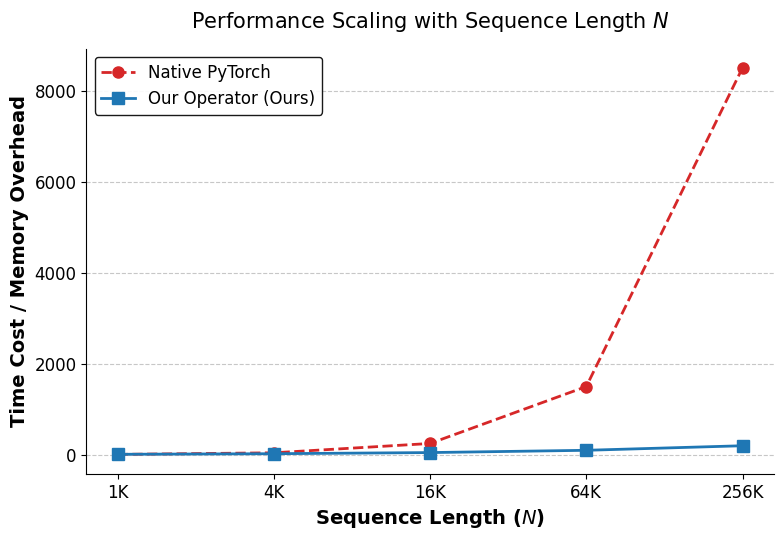

Generate this figure with matplotlib:
import matplotlib.pyplot as plt
import numpy as np

# ================= 1. 准备数据 =================
# 模拟序列长度 N (呈二次方/指数级增长)
# 这里以 1K, 4K, 16K, 64K, 256K 为例
x_labels = ['1K', '4K', '16K', '64K', '256K']
x_positions = np.arange(len(x_labels))

# 模拟 Native PyTorch 的耗时/内存碎片化开销 (指数级上升)
# 假设单位为毫秒 (ms) 或 显存碎片率 (%)
pytorch_overhead = [10, 45, 250, 1500, 8500] 

# 模拟 本算子 (Our Operator) 的开销 (平缓的线性 O(N) 增长)
our_overhead = [12, 25, 50, 100, 200]

# ================= 2. 全局样式设置 =================
# 推荐使用学术论文常用的字体和字号
plt.rcParams['font.family'] = 'serif'
plt.rcParams['font.serif'] = ['Times New Roman'] # 英文常用 Times New Roman
# 若需显示中文字体，可取消下面这行的注释并修改为系统支持的中文字体（如 SimHei, SimSun）
# plt.rcParams['font.sans-serif'] = ['SimHei'] 
plt.rcParams['axes.unicode_minus'] = False # 解决负号显示问题
plt.rcParams['font.size'] = 12

# ================= 3. 创建图表 =================
fig, ax = plt.subplots(figsize=(8, 5.5), dpi=300) # dpi=300 保证论文打印清晰度

# 绘制 Native PyTorch 折线
# 使用 'o' (圆圈) 作为标记，红色虚线
ax.plot(x_positions, pytorch_overhead, 
        marker='o', markersize=8, linestyle='--', color='#d62728', linewidth=2, 
        label='Native PyTorch')

# 绘制 本算子 折线
# 使用 's' (方块) 作为标记，蓝色实线
ax.plot(x_positions, our_overhead, 
        marker='s', markersize=8, linestyle='-', color='#1f77b4', linewidth=2, 
        label='Our Operator (Ours)')

# ================= 4. 设置轴标签与刻度 =================
ax.set_xticks(x_positions)
ax.set_xticklabels(x_labels)
ax.set_xlabel('Sequence Length ($N$)', fontsize=14, fontweight='bold')
ax.set_ylabel('Time Cost / Memory Overhead', fontsize=14, fontweight='bold') # 请根据实际情况修改 Y 轴名称

# ================= 5. 添加网格与图例 =================
ax.grid(True, which='major', axis='y', linestyle='--', alpha=0.7)
ax.legend(loc='upper left', fontsize=12, framealpha=0.9, edgecolor='black')

# ================= 6. 细节优化 =================
# 隐藏右边和上边的边框，使图表更加干净整洁
ax.spines['top'].set_visible(False)
ax.spines['right'].set_visible(False)

# 可选：如果 PyTorch 的数值实在太大，可以考虑将 Y 轴设置为对数坐标以看清底层细节
# ax.set_yscale('log')

plt.title('Performance Scaling with Sequence Length $N$', fontsize=15, pad=15)
plt.tight_layout() # 自动调整子图参数，使之填充整个图像区域

# ================= 7. 保存与显示 =================
# plt.savefig('workload_scaling.pdf', format='pdf', bbox_inches='tight') # 保存为矢量图 PDF，最适合 LaTeX
plt.savefig('workload_scaling.png', format='png', bbox_inches='tight', dpi=300)
plt.show()
